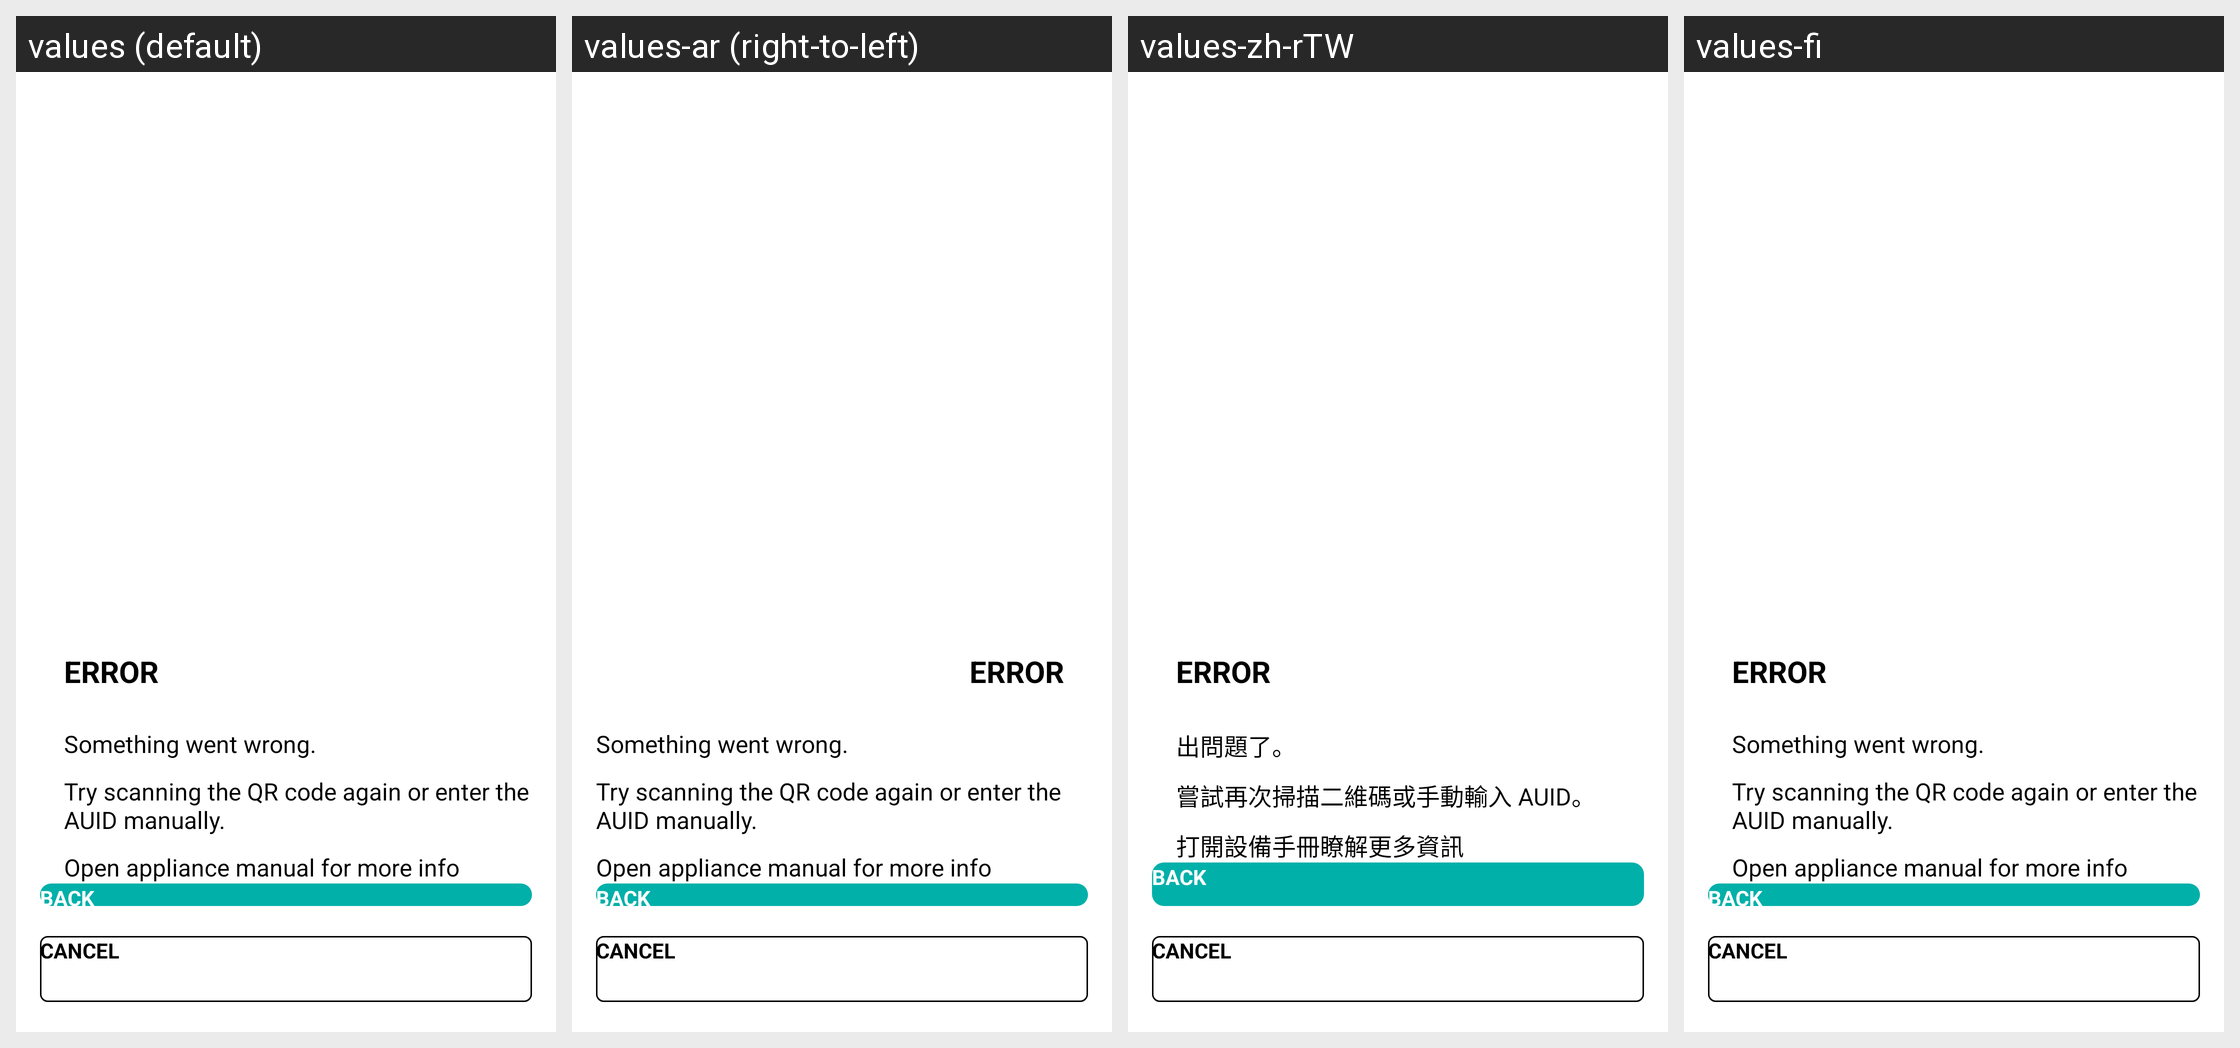

Strings drawn on this Android screen and how each of the app's shown locales translates them:
Android screen res/layout/activity_single_zone_pairing_error.xml rendered under 4 locales, left to right: values (default), values-ar (right-to-left), values-zh-rTW, values-fi. Device: Nexus 5 (rendered at 1080×1920; each locale shown at half size, 540×960, under a caption strip naming it); theme Theme.AppCompat.Light.NoActionBar.
Other locales in the repository, not shown: values-af, values-am, values-as, values-az, values-be, values-bg, values-bn, values-bs, values-ca, values-cs, values-da, values-de, values-el, values-en, values-en-rGB, values-es, values-es-rUS, values-et, values-eu, values-fa, values-fr, values-fr-rCA, values-gl, values-gu, values-he, values-hi, values-hr, values-hu, values-hy, values-id, values-in, values-is, values-it, values-iw, values-ja, values-ka, values-kk, values-km, values-kn, values-ko, values-ky, values-lo, values-lt, values-lv, values-mk, values-ml, values-mn, values-mr, values-ms, values-my, values-nb, values-ne, values-nl, values-or, values-pa, values-pl, values-pt, values-pt-rBR, values-pt-rPT, values-ro, values-ru, values-si, values-sk, values-sl, values-sq, values-sr, values-sr-rBA, values-sv, values-sw, values-ta, values-te, values-th, values-tl, values-tr, values-uk, values-ur, values-uz, values-vi, values-zh-rCN, values-zh-rHK, values-zu.
Strings drawn on this screen, with the default value and each locale's value (text and hints the layout hard-codes, and strings that could not be matched under every locale, appear in the picture but are not listed):

something_went_wrong
  values: Something went wrong.
  values-ar: Something went wrong.
  values-zh-rTW: 出問題了。
  values-fi: Something went wrong.

try_scanning_the_qr
  values: Try scanning the QR code again or enter the AUID manually.
  values-ar: Try scanning the QR code again or enter the AUID manually.
  values-zh-rTW: 嘗試再次掃描二維碼或手動輸入 AUID。
  values-fi: Try scanning the QR code again or enter the AUID manually.

open_appliance_manual
  values: Open appliance manual for more info
  values-ar: Open appliance manual for more info
  values-zh-rTW: 打開設備手冊瞭解更多資訊
  values-fi: Open appliance manual for more info
